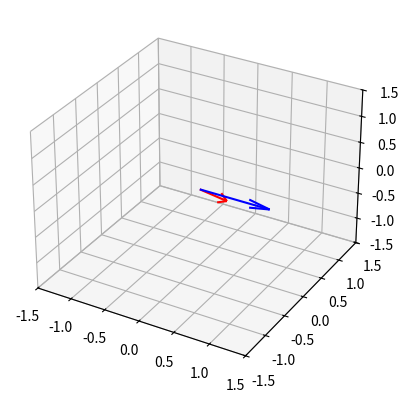

Reproduce this figure in Python.
"""
A class to hold position and quarternion data: The code for manipulating
quaternions is derived from: https://www.meccanismocomplesso.org/en/hamiltons-quaternions-and-3d-rotation-with-python/
"""

import matplotlib.pyplot as plt

class quaternionVector:
    def __init__(self, loc, quaternion):
        self.pos = loc
        self.quaternion = quaternion
    

    def q_conjugate(self,q):
        w, x, y, z = q
        return [w, -x, -y, -z]

    
    def qv_mult(self,q1, v1):
        q2 = [0.0,v1[0],v1[1],v1[2]]
        return self.q_mult(self.q_mult(q1, q2), self.q_conjugate(q1))[1:]
    
    def q_mult(self,q1, q2):
        w1, x1, y1, z1 = q1
        w2, x2, y2, z2 = q2
        w = w1 * w2 - x1 * x2 - y1 * y2 - z1 * z2
        x = w1 * x2 + x1 * w2 + y1 * z2 - z1 * y2
        y = w1 * y2 + y1 * w2 + z1 * x2 - x1 * z2
        z = w1 * z2 + z1 * w2 + x1 * y2 - y1 * x2
        return w, x, y, z
    

if __name__ == "__main__":
    quat1 = quaternionVector([0,0,0],[0.653,0.270,0.653,0.271])
    v2 = quat1.qv_mult(quat1.quaternion,[1,0,0])
    print(v2)
    fig = plt.figure()
    ax = fig.add_subplot(111, projection='3d')
    ax.quiver(0,0,0,1,0,0,color = 'b')
    ax.quiver(0, 0, 0,v2[0],v2[1],v2[2] ,color='r')
    ax.set_xlim([-1.5, 1.5])
    ax.set_ylim([-1.5, 1.5])
    ax.set_zlim([-1.5, 1.5])
    plt.show()